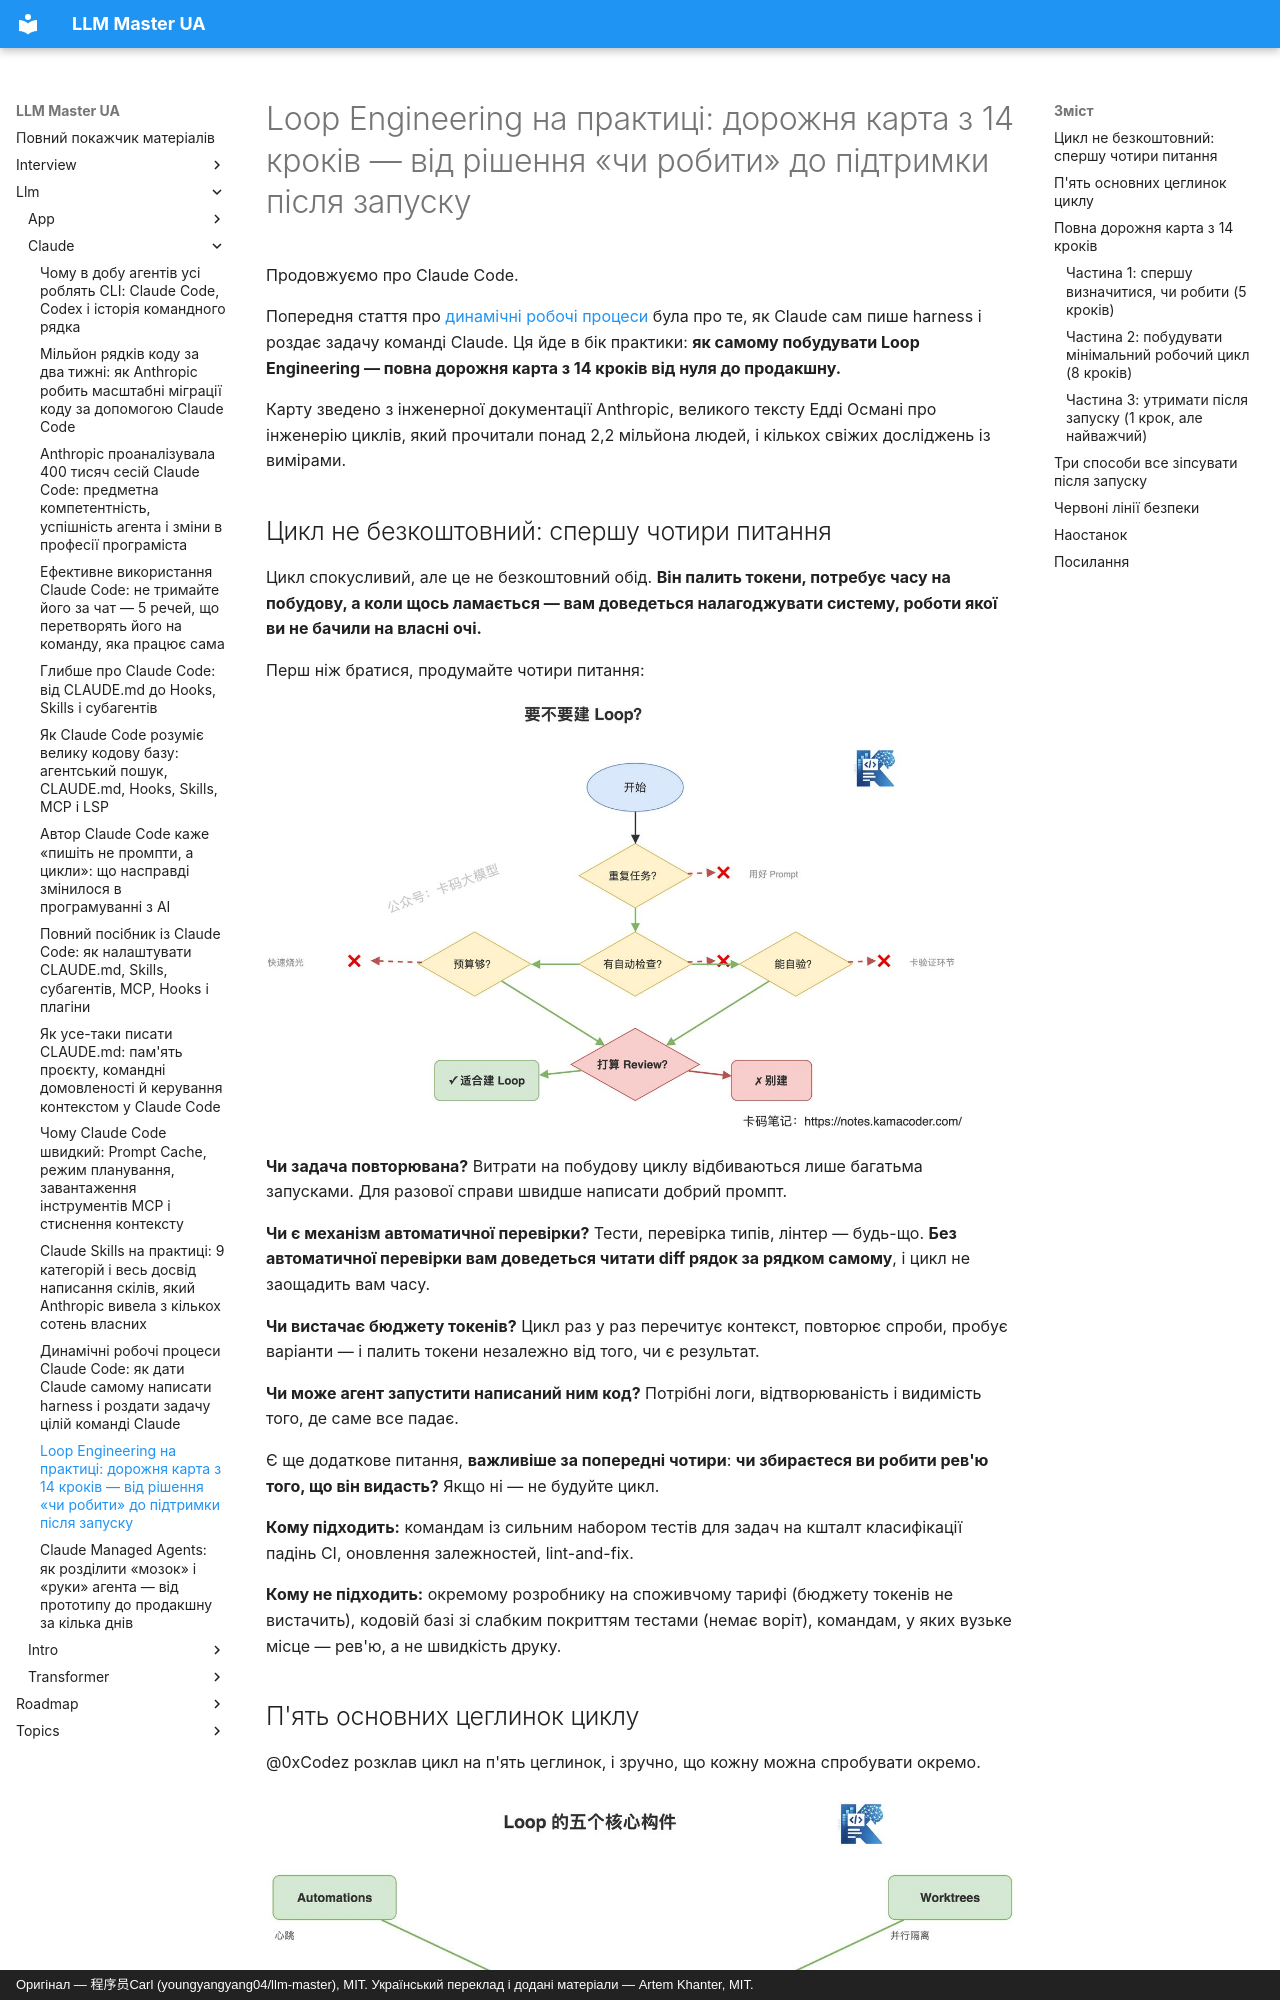

repository: kakagawa/llm-master-ua · page: llm/claude/loop_engineering_guide/index.html · generator: mkdocs · copyright: Оригінал — 程序员Carl (youngyangyang04/llm-master), MIT. Український переклад і додані матеріали — Artem Khanter, MIT.

---
title: "Loop Engineering на практиці: дорожня карта з 14 кроків — від рішення «чи робити» до підтримки після запуску"
description: "Loop Engineering — не безкоштовний обід: цикл палить токени, його треба будувати, а коли щось ламається — налагоджувати систему, роботи якої ви не бачили на власні очі. Зводимо інженерну документацію Anthropic, великий текст Едді Османі про інженерію циклів і свіжі дослідження з вимірами в повну дорожню карту з 14 кроків: спершу чотири питання, щоб зрозуміти, чи потрібен вам цикл узагалі, далі п'ять основних цеглинок — Automations, Worktrees, Skills, Connectors, субагенти, — і нарешті побудова мінімального циклу, який вас не підведе. Плюс три способи все зіпсувати (удавана завершеність, борг розуміння, капітуляція мислення) і червоні лінії безпеки для циклів без нагляду."
keywords: ["Loop Engineering", "Claude Code Loop", "цикл агента", "Automations", "Worktrees", "Skills", "Connectors", "субагенти", "програмування з AI", "розробка агентів", "Claude Code", "Anthropic", "оркестрація робочих процесів", "автоматизація CI", "перевірка агента", "розробка застосунків на LLM", "інженерія циклів", "безпека агентів"]
tags: ["Claude Code", "програмування з AI", "агенти", "вступ до LLM"]
---

# Loop Engineering на практиці: дорожня карта з 14 кроків — від рішення «чи робити» до підтримки після запуску

Продовжуємо про Claude Code.

Попередня стаття про [динамічні робочі процеси](./dynamic_workflows.md) була про те, як Claude сам пише harness і роздає задачу команді Claude. Ця йде в бік практики: **як самому побудувати Loop Engineering — повна дорожня карта з 14 кроків від нуля до продакшну.**

Карту зведено з інженерної документації Anthropic, великого тексту Едді Османі про інженерію циклів, який прочитали понад 2,2 мільйона людей, і кількох свіжих досліджень із вимірами.
